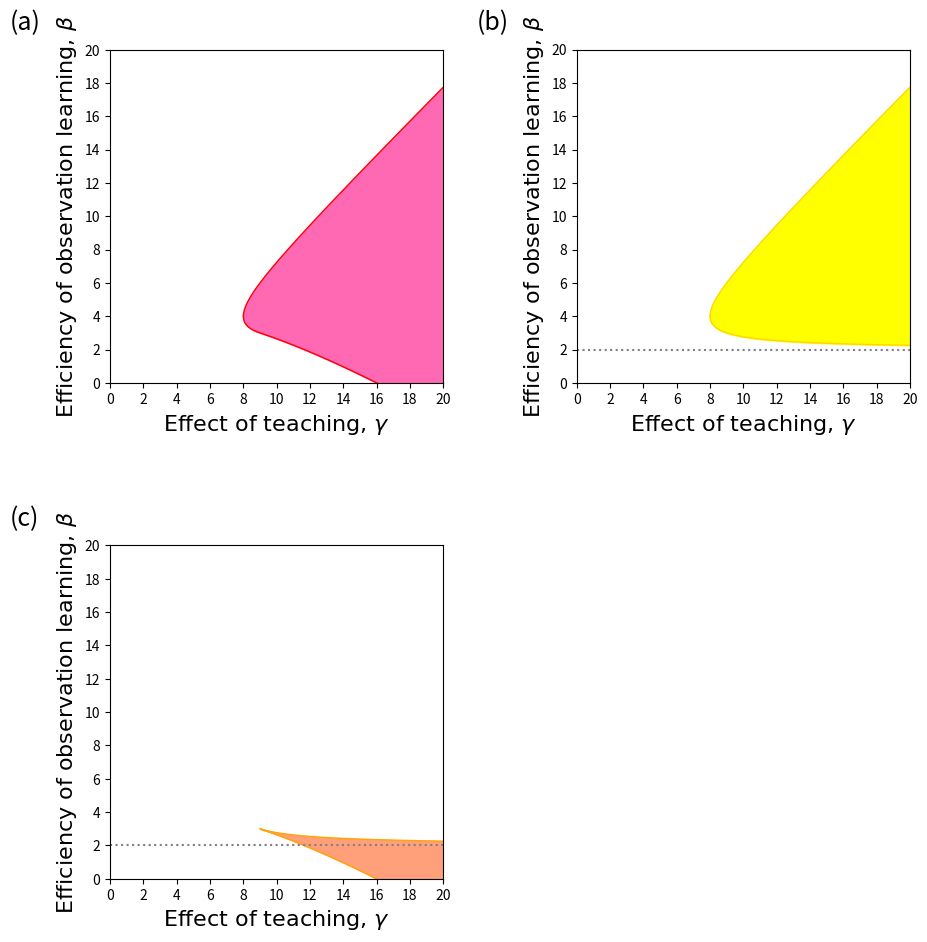

This chart was generated by the following Python code:
### import library
import matplotlib.pyplot as plt
import numpy as np

### function
## boundary(only teaching COS)
# upper
def f_up(gamma):
    return 0.5*(gamma+np.sqrt(gamma**2-8*gamma))
# lower(8<γ<9)
def f_sub(gamma):
    return 0.5*(gamma-np.sqrt(gamma**2-8*gamma))

# fitness on non-teaching COS（COS in Kobayashi et al 2015）
def f_w_noteaching(beta):
    return (1/(beta**2))*np.exp(beta-2)
# fitness on teaching COS
def f_w_teaching(beta,gamma):
    return (1/gamma)*(-1+((beta+gamma)**2/(4*gamma))*(0.5-np.sqrt(0.25-(4*gamma)/(beta+gamma)**2)))*np.exp(((beta+gamma)**2/(4*gamma))*(0.5-(4*gamma)/((beta+gamma)**2)+np.sqrt(0.25-(4*gamma)/(beta+gamma)**2)))

# to set the initial value of β(for COS comparison)
def f_beta_border(gamma):
    return 4*np.sqrt(gamma)-gamma

### array for plot
## panel(a)
gamma_array_a=[]         #γ for teaching ESS
beta_upper_array_a=[]    #β for teaching ESS(upper)
beta_sub_array_a=[]      #β for teaching ESS(lower)
## panel(b)
gamma_array_b=[]         #γ for only teaching ESS
beta_upper_array_b=[]    #β for teaching ESS(upper)
beta_sub_array_b=[]      #β for teaching ESS(lower)
## panel(c)
gamma_array_c=[]         #γ for comparison region
beta_upper_array_c=[]    #β for comparison region(upper)
beta_sub_array_c=[]      #β for comparison region(lower)

### parameter setting
## horizontal axis(γ)
gamma_min=0
gamma_max=20
## vertical axis(β)
beta_min=0
beta_max=20
## stepsize for numerical calculation
delta=10**(-2)

#### main program
## calculation of the boundary point between teaching COS and non-teaching COS on β=2 
## We can start the calculation from γ=12(γ=12 is not the boundary but it satisfies (β+γ)**2-16γ>0)
gamma_intersection_temp=12
while f_w_noteaching(2)>f_w_teaching(2,gamma_intersection_temp):
    gamma_intersection_temp += delta
gamma_intersection=gamma_intersection_temp

## calculate each boundary
for i in np.arange(8, gamma_max+delta/2, delta):
    gamma=np.round(i, 5)    # ound the γ-value
    gamma_array_b.append(gamma)
    beta_upper_array_b.append(f_up(gamma))
    beta_sub_array_b.append(f_sub(gamma))
    if gamma <= 9:
        gamma_array_a.append(gamma)
        beta_upper_array_a.append(f_up(gamma))
        beta_sub_array_a.append(f_sub(gamma))
    else: 
        gamma_array_a.append(gamma)
        beta_upper_array_a.append(f_up(gamma))
        beta_sub_array_a.append(f_beta_border(gamma))

        gamma_array_c.append(gamma)
        beta_upper_array_c.append(f_sub(gamma))
        beta_sub_array_c.append(f_beta_border(gamma))

        
### set the object
fig = plt.figure(figsize=(10,10))
fig.subplots_adjust(left=0.15, right=0.95, bottom=0.1, top=0.95, hspace=0.4, wspace=0.4)
ax1 = fig.add_subplot(2,2,1)
# caption
ax1.text(
    -0.3, 1.12, "(a)",
    transform=ax1.transAxes,
    fontsize=18, va='top', ha='left'
)

# plot lines
ax1.plot(gamma_array_a, beta_upper_array_a, color ='red', linewidth=1)
ax1.plot(gamma_array_a, beta_sub_array_a, color ='red',linewidth=1)
# fillin region
ax1.fill_between(gamma_array_a, beta_sub_array_a, beta_upper_array_a, color='hotpink')
# set plot square
ax1.set_aspect('equal')

## setting for axes
# range
ax1.set_xlim(gamma_min, gamma_max)
ax1.set_ylim(beta_min, beta_max)
# step for ticks
step=2 # stepsize
ax1.set_xticks(np.arange(gamma_min, gamma_max+1/step, step))
ax1.set_yticks(np.arange(beta_min, beta_max+1/step, step))
# label
ax1.set_xlabel('Effect of teaching, $γ$', font='arial', fontsize=16)
ax1.set_ylabel('Efficiency of observation learning, $β$', font='arial', fontsize=16)

## set the object
ax2 = fig.add_subplot(2,2,2)
# caption
ax2.text(
    -0.3, 1.12, "(b)",
    transform=ax2.transAxes,
    fontsize=18, va='top', ha='left'
)
# plot lines
ax2.plot(gamma_array_b, beta_upper_array_b, color ='gold',linewidth=1)
ax2.plot(gamma_array_b, beta_sub_array_b, color ='gold',linewidth=1)
ax2.axhline(2, linestyle='dotted', color='gray')
# fillin region
ax2.fill_between(gamma_array_b, beta_sub_array_b, beta_upper_array_b, color='yellow')
# set plot square
ax2.set_aspect('equal')

## setting for axes
# range
ax2.set_xlim(gamma_min, gamma_max)
ax2.set_ylim(beta_min, beta_max)
# step for ticks
step=2 # stepsize
ax2.set_xticks(np.arange(gamma_min, gamma_max+1/step, step))
ax2.set_yticks(np.arange(beta_min, beta_max+1/step, step))
# label
ax2.set_xlabel('Effect of teaching, $γ$', font='arial', fontsize=16)
ax2.set_ylabel('Efficiency of observation learning, $β$', font='arial', fontsize=16)

## set the object
ax3 = fig.add_subplot(2,2,3)
# caption
ax3.text(
    -0.3, 1.12, "(c)",
    transform=ax3.transAxes,
    fontsize=18, va='top', ha='left'
)

# plot lines
ax3.plot(gamma_array_c, beta_upper_array_c, color ='orange',linewidth=1)
ax3.plot(gamma_array_c, beta_sub_array_c, color ='orange',linewidth=1)
ax3.axhline(2, linestyle='dotted', color='gray')
# fillin the region
ax3.fill_between(gamma_array_c, beta_sub_array_c, beta_upper_array_c, color='lightsalmon')
# set plot square
ax3.set_aspect('equal')

## setting for axes
# range
ax3.set_xlim(gamma_min, gamma_max)
ax3.set_ylim(beta_min, beta_max)
# step for ticks
step=2 # value of step
ax3.set_xticks(np.arange(gamma_min, gamma_max+1/step, step))
ax3.set_yticks(np.arange(beta_min, beta_max+1/step, step))
# label of axes
ax3.set_xlabel('Effect of teaching, $γ$', font='arial', fontsize=16)
ax3.set_ylabel('Efficiency of observation learning, $β$', font='arial', fontsize=16)

# visualize
plt.show()

## save figure(eps style)
fig.savefig('SuppFig1.eps')
plt.close(fig)
